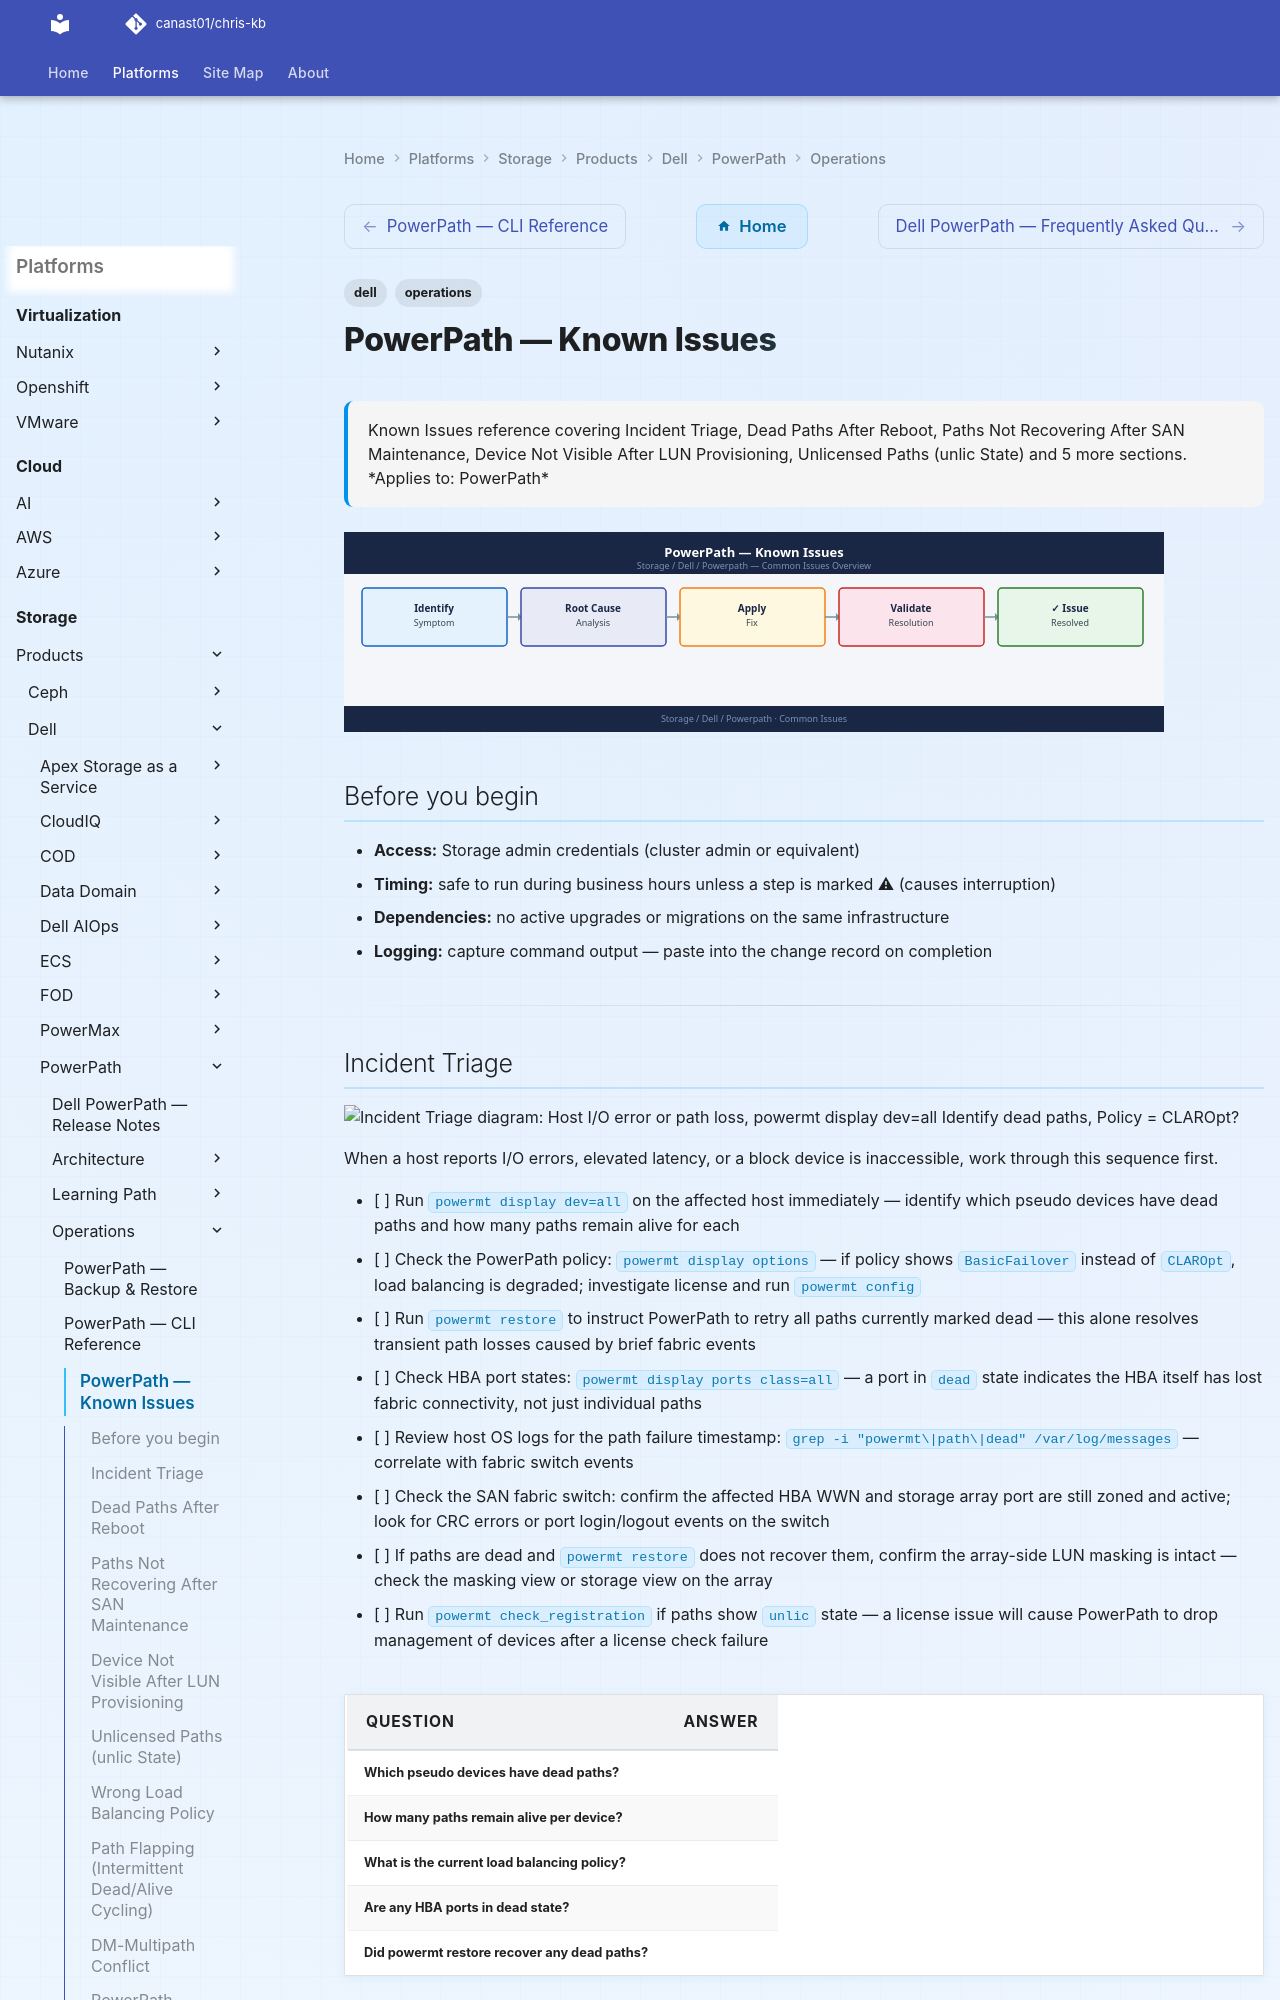

repository: canast01/chris-kb · page: storage/products/dell/powerpath/operations/common-issues/index.html · generator: mkdocs

---
tags:
  - dell
  - operations
description: "Known Issues reference covering Incident Triage, Dead Paths After Reboot, Paths Not Recovering After SAN Maintenance, Device Not Visible After LUN..."
---
# PowerPath — Known Issues

<div class="kb-summary">
Known Issues reference covering Incident Triage, Dead Paths After Reboot, Paths Not Recovering After SAN Maintenance, Device Not Visible After LUN Provisioning, Unlicensed Paths (unlic State) and 5 more sections.

*Applies to: PowerPath*
</div>
![PowerPath — Known Issues](../../../../../assets/storage-dell-powerpath-operations-common-issues.svg)

## Before you begin

- **Access:** Storage admin credentials (cluster admin or equivalent)
- **Timing:** safe to run during business hours unless a step is marked ⚠ (causes interruption)
- **Dependencies:** no active upgrades or migrations on the same infrastructure
- **Logging:** capture command output — paste into the change record on completion

---
